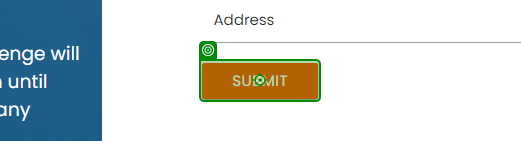
Task: Reads employee data from an Excel file, opens a browser window, navigates to the RPA Challenge Website, clicks on the "Start" button and enters the employee data into the RPA Challenge forms. 

Disclaimer: This workflow is created for demonstration purposes. 
Workflow: Main

Step 1: click on the text box 'Submit' in window 'Rpa Challenge' (msedge.exe)
